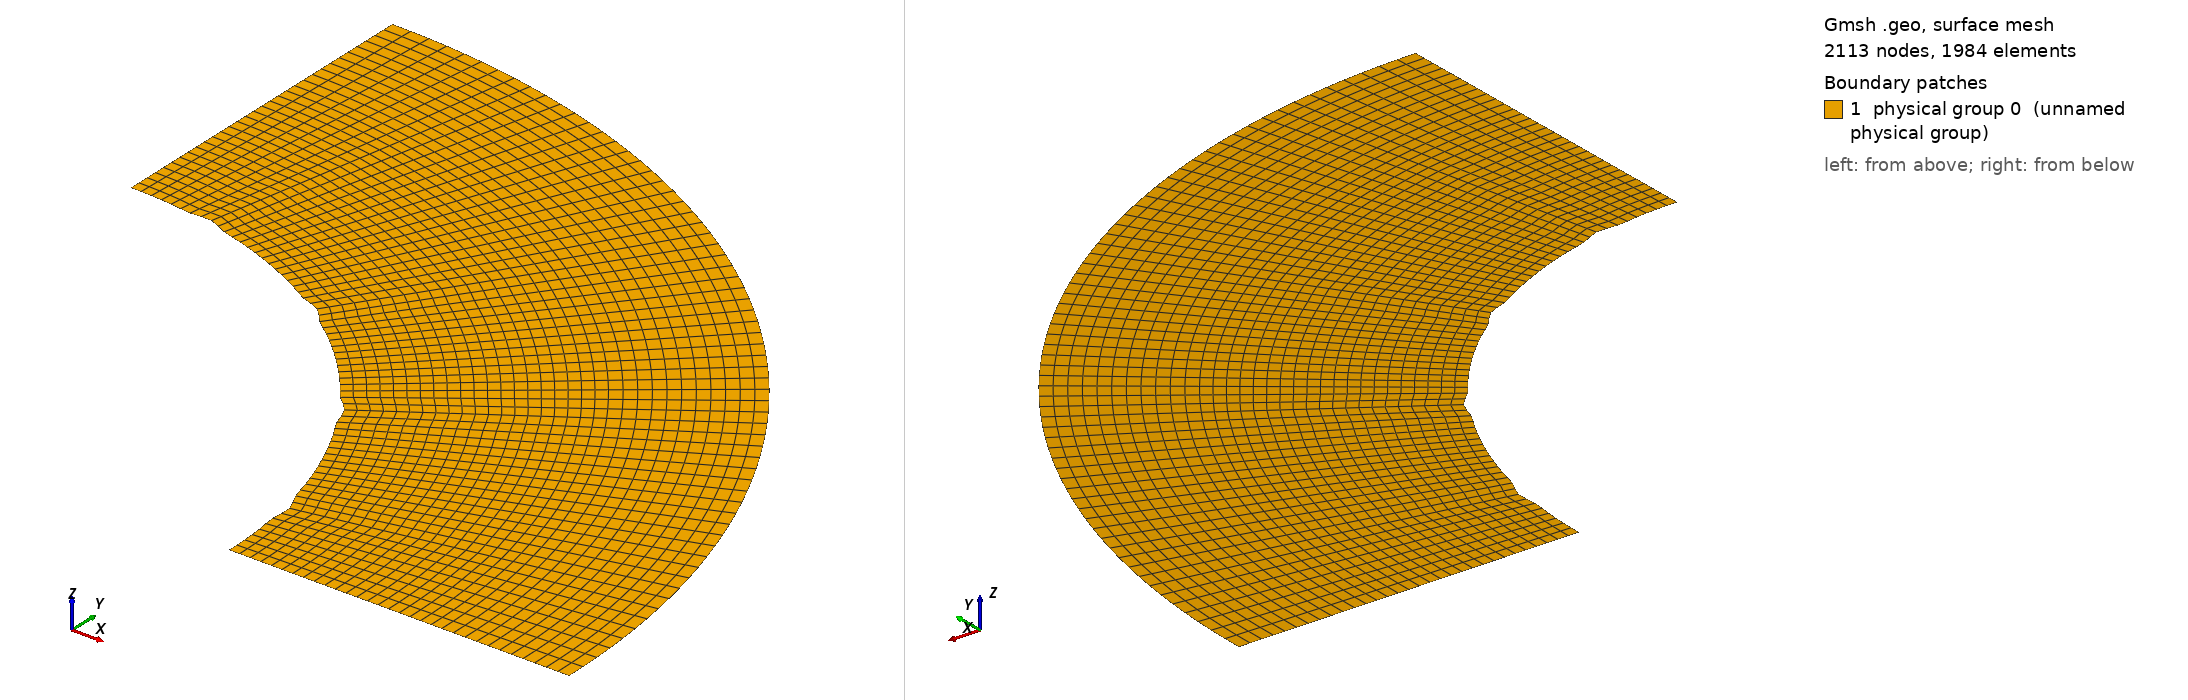

Gmsh geometry script, surface-meshed: 2113 nodes, 1984 surface elements. Boundary patches (legend numbers): 1 physical group 0 (unnamed physical group). Left view from above one corner, right view from below the opposite corner. Legend entries are the model's physical surfaces. The drawing asked Gmsh for element sizes between 1% and 20% of the model's largest extent; the script's own settings can give other sizes.

=== Cnoidal_thin_mesh3_refine_2.geo (drawn) ===

lc = 0.1;//0.05;

r_outer = 0.18; // radius of outer circle
r_out = 0.15; // radius of refined area
r_in = 0.1; // radius of inner circle 
H = 0.1; // height of cylinder
nb_slices_quarter = 32; //number of layers in one quarter OF CIRCLE
nb_rings = 10; // number of concentric cell rings
nb_layers_z = 1; // number of vertical layers

Point(1) = {0,0,0,lc}; // Center
Point(2) = {r_in,0,0,lc};
Point(3) = {r_out,0,0,lc};
Point(4) = {-r_in,0,0,lc};
Point(5) = {-r_out,0,0,lc};
Point(6) = {0,r_in,0,lc};
Point(7) = {0,r_out,0,lc};
Point(8) = {0,-r_in,0,lc};
Point(9) = {0,-r_out,0,lc};

Point(10) = {r_outer,0,0,lc};
Point(11) = {-r_outer,0,0,lc};
Point(12) = {0,r_outer,0,lc};
Point(13) = {0,-r_outer,0,lc};

Line(1) = {2,3};
Line(2) = {4,5};
Line(3) = {6,7};
Line(4) = {8,9};

//Construct the perturbed hole//
alpha = 1; //Frequency
M = 0;
M1 = 0; //0.01;//Amplitude
n = 36;//8; //number of pieces in one period

n_points = n*alpha-1; //Number of points for each quarter

alpha1=18*alpha;
alpha2 = alpha;
alpha3 = alpha;
alpha4 = alpha;
n_points1 = nb_slices_quarter-1; //65; //257;
n_points2 = 1;
n_points3 = 1;
n_points4 = 1;

pList_1[0] = 2; //First point label for the 1st quarter

For i In {1:n_points1}
 //If(i==1||i==4)
  //r = M1*Sin(alpha1*i*Pi/2/(n_points1+1))+r_in;
 //EndIf
  r = M1*Sin(alpha1*i*Pi/2/(n_points1+1))+r_in;
 //If(i==33||i==65||i==97||i==129||i==161||i==193||i==225)
 If(i==4||i==12||i==20||i==28)
   r = r+0.001;
  EndIf
  pList_1[i] = newp;
  Point(pList_1[i]) = {r*Cos(i*Pi/2/(n_points1+1)), r*Sin(i*Pi/2/(n_points1+1)), 0, lc};
EndFor
pList_1[n_points1+1] = 6; //Last point label for the 1st quarter
Spline(newl) = pList_1[];

pList_2[0] = 6; //First point label for the 2nd quarter
For i In {1:n_points2}
  r = M*Sin(alpha2*i*Pi/2/(n_points2+1))+r_in;
  pList_2[i] = newp;
  Point(pList_2[i]) = {r*Cos(Pi/2+i*Pi/2/(n_points2+1)), r*Sin(Pi/2+i*Pi/2/(n_points2+1)), 0, lc};
EndFor
pList_2[n_points2+1] = 4; //Last point label for the 2nd quarter
Spline(newl) = pList_2[];

pList_3[0] = 4; //First point label for the 3rd quarter
For i In {1:n_points3}
  r = M*Sin(alpha3*i*Pi/2/(n_points3+1))+r_in;
  pList_3[i] = newp;
  Point(pList_3[i]) = {r*Cos(Pi+i*Pi/2/(n_points3+1)), r*Sin(Pi+i*Pi/2/(n_points3+1)), 0, lc};
EndFor
pList_3[n_points3+1] = 8; //Last point label for the 3rd quarter
Spline(newl) = pList_3[];


pList_4[0] = 8; //First point label for the 4th quarter
For i In {1:n_points4}
  r = M*Sin(alpha4*i*Pi/2/(n_points4+1))+r_in;
  pList_4[i] = newp;
  Point(pList_4[i]) = {r*Cos(1.5*Pi+i*Pi/2/(n_points4+1)), r*Sin(1.5*Pi+i*Pi/2/(n_points4+1)), 0, lc};
EndFor
pList_4[n_points4+1] = 2; //Last point label for the 4th quarter
Spline(newl) = pList_4[];

Circle(9) = {3, 1, 7};
Circle(10) = {7, 1, 5};
Circle(11) = {5, 1, 9};
Circle(12) = {9, 1, 3};

Transfinite Line {1,2,3,4} = Ceil(nb_rings*2+1);
Transfinite Line {5,9} = Ceil(nb_slices_quarter*2+1) Using Progression 1;
Transfinite Line {6,10} = Ceil(nb_slices_quarter+1) Using Progression 1;
Transfinite Line {7,11} = Ceil(nb_slices_quarter+1) Using Progression 1;
Transfinite Line {8,12} = Ceil(nb_slices_quarter+1) Using Progression 1;

Line Loop(13) = {1, 9, -3, -5};
Ruled Surface(14) = {13};
Line Loop(15) = {3, 10, -2, -6};
Ruled Surface(16) = {15};
Line Loop(17) = {2, 11, -4, -7};
Ruled Surface(18) = {17};
Line Loop(19) = {4, 12, -1, -8};
Ruled Surface(20) = {19};


Circle(21) = {10, 1, 12};
Circle(22) = {12, 1, 11};
Circle(23) = {11, 1, 13};
Circle(24) = {13, 1, 10};
Line(25) = {3, 10};
Line(26) = {7, 12};
Line(27) = {5, 11};
Line(28) = {9, 13};

Transfinite Line {21,22,23,24} = Ceil(nb_slices_quarter*2+1) Using Progression 1;
Transfinite Line {25,26,27,28} = 12; //Using Progression 1.05;
Line Loop(31) = {25,21,-26,-9};
Plane Surface(32) = {31};
Line Loop(33) = {26,22,-27,-10};
Plane Surface(34) = {33};
Line Loop(35) = {27,23,-28,-11};
Plane Surface(36) = {35};
Line Loop(37) = {28,24,-25,-12};
Plane Surface(38) = {37};


Transfinite Surface {14,16,18,20};
Recombine Surface {14,16,18,20};
Transfinite Surface {32,34,36,38};
Recombine Surface {32,34,36,38};


//Extrude {0, 0, H} {
//  Surface{16, 14, 20, 18}; Layers{1}; Recombine;
//}
//Coherence;

//Physical Line(0) = {21, 22, 23, 24};
//Physical Line(1) = {5, 6, 7, 8};

//Physical Surface(0) = {14, 16, 18, 20};
//Physical Surface(1) = {32, 34, 36, 38};
Delete {
  Surface{16, 18, 20, 34, 36, 38};
}
Delete {
  Line{22, 23, 24, 28, 27, 10, 2, 11, 12, 4, 6, 7, 8};
}
Delete {
  Point{11, 13, 9, 5};
}
Delete {
  Point{46, 4, 47, 8, 48};
}
Physical Line(0) = {5};
Physical Line(1) = {25, 1};
Physical Line(2) = {21};
Physical Line(3) = {26, 3};
Physical Surface(0) = {14, 32};
